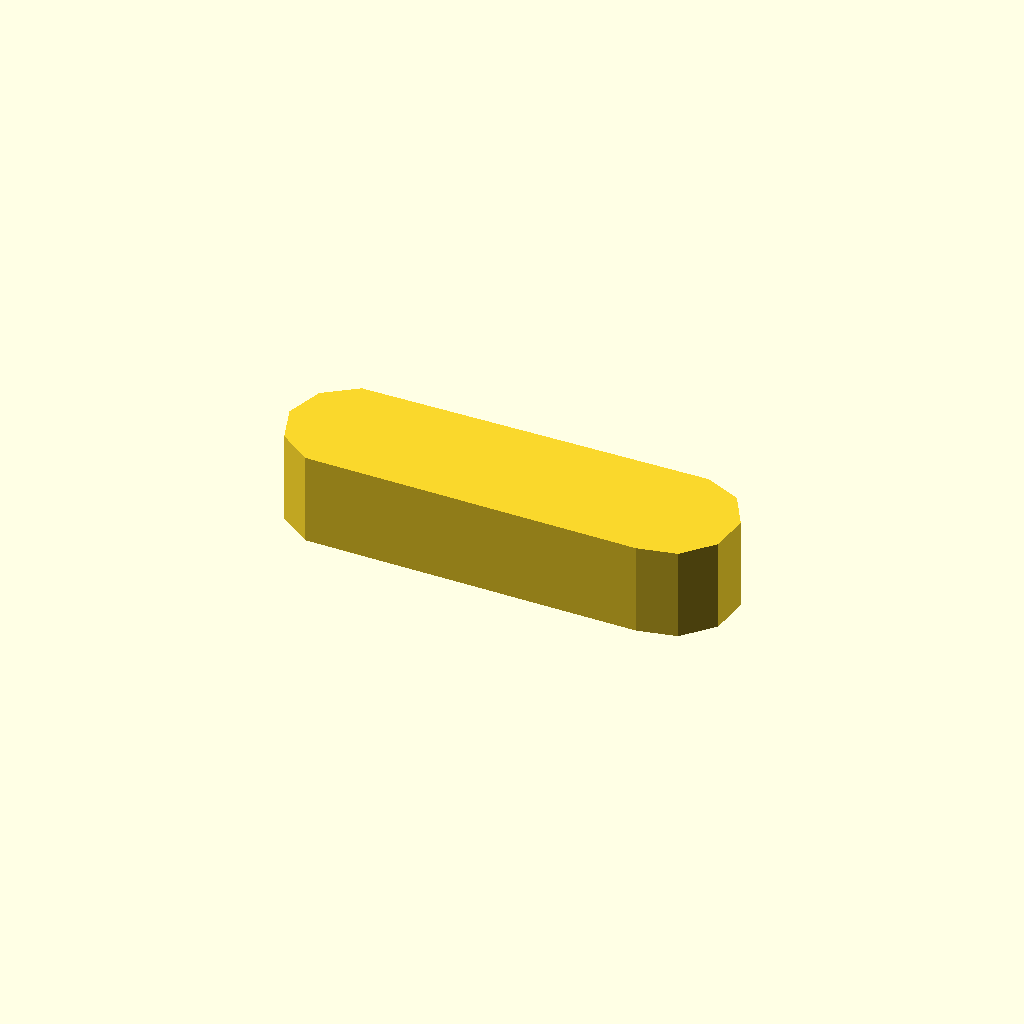
Cell 1: rendered with the file's own defaults.
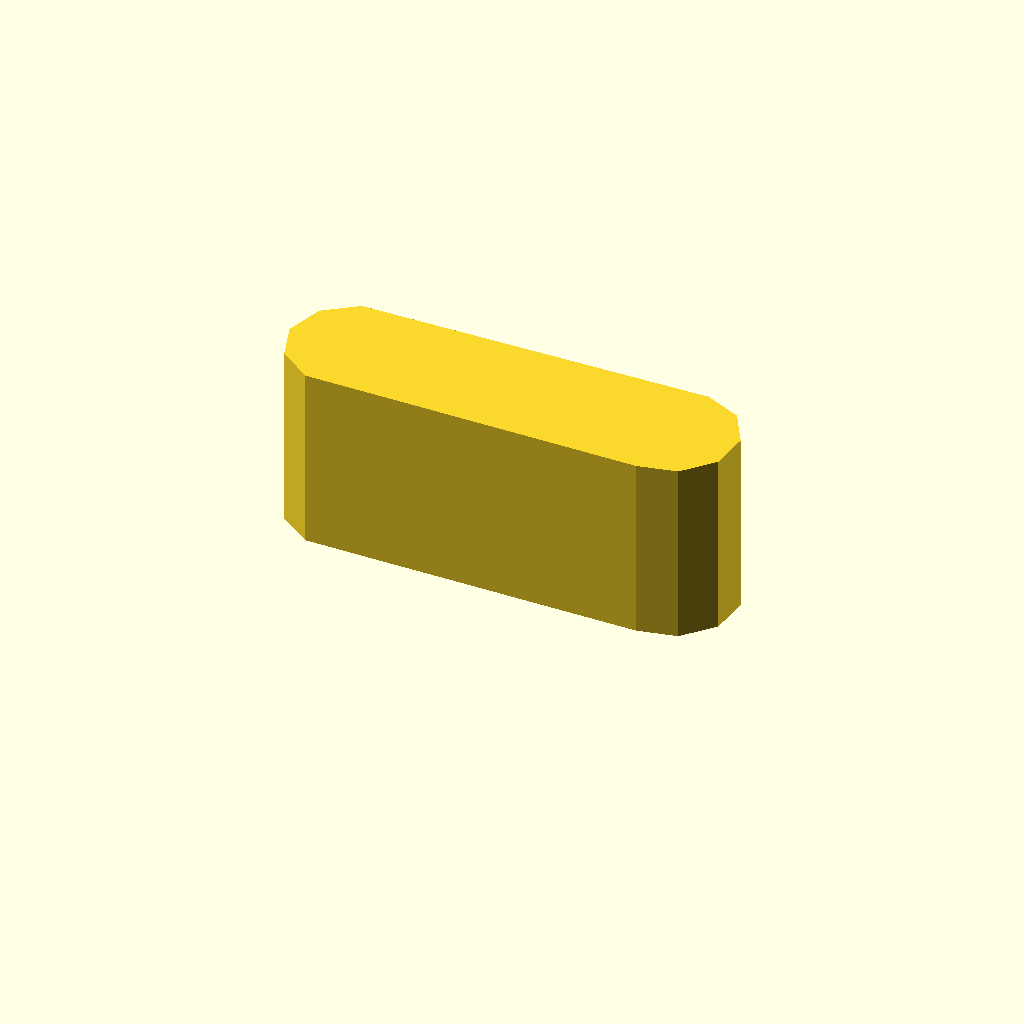
Cell 2 — profile_height set to 20, the other parameters unchanged.
All cells are drawn from one camera (rotation 55°, 0°, 25°, orthographic, colour scheme Cornfield), so only the parameter changes between them.
The OpenSCAD source (optional_data/data/sketch1/leverarms/part_0050.scad):
$fn = 32;

// ----------------------------------------------------------------------
// Lever arm: two bosses 14 and 14 mm, 35 mm between centres
// ----------------------------------------------------------------------

// --- parameters (mm) ---
profile_height = 10;      // extrusion height
profile_points = 11;      // points of the closed outline

profile = [[0, 6.962], [1.337, 2.847], [4.837, 0.304], [41.268, 0], [45.5, 0.899], [48.395, 4.114], [48.847, 8.417], [46.684, 12.164], [42.732, 13.923], [4.837, 13.619], [1.337, 11.076]];  // single closed polygon, 11 points, counter clockwise

// --- the one profile operation ---
linear_extrude(height = profile_height) polygon(points = profile);
Customizer parameters (derived from the source; name, type, default, range or options):
profile_height: number, default 10
profile_points: number, default 11
